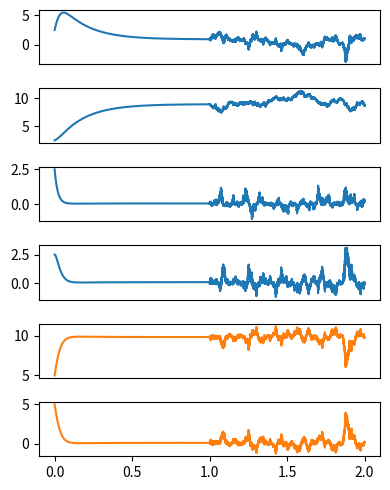

The script that saved this image:
import numpy as np
import matplotlib.pyplot as plt
import matplotlib.gridspec as gs

def deterministic_integrate_multi_langein(n01, n02, n2, n1, rref, ropn, rcls, dt):
    dn01 = (n1*rcls - n01*rref)*dt
    dn02 = (n01*rref - n02*ropn)*dt
    dn2 = (0.5*n02*ropn - n2*rcls)*dt
    dn1 = (0.5*n02*ropn + n2*rcls - n1*rcls)*dt
    n01 += dn01
    n02 += dn02
    n2 += dn2
    n1 += dn1
    return n01, n02, n2, n1


def integrate_multi_langein(n01, n02, n2, n1, rref, ropn, rcls, dt):
    xi01 = np.random.normal(0, 1)
    xi02 = np.random.normal(0, 1)
    xi2 = np.random.normal(0, 1)
    xi1 = np.random.normal(0, 1)
    noise01 = np.sqrt(abs(n01)*rref*dt)*xi01
    noise02 = np.sqrt(abs(n02)*ropn*dt)*xi02
    noise2 = np.sqrt(abs(n2)*rcls*dt)*xi2
    noise1 = np.sqrt(abs(n1)*rcls*dt)*xi1
    dn01 = (n1*rcls - n01*rref)*dt - noise1 + noise01
    dn02 = (n01*rref - n02*ropn)*dt - noise01 + noise02 #+ np.sqrt(0.5*abs(n02)*ropn*dt)*xi022
    dn2 = (0.5*n02*ropn - n2*rcls)*dt - noise02/2 + noise2
    dn1 = (0.5*n02*ropn + n2*rcls - n1*rcls)*dt - noise02/2 - noise2 + noise1
    n01 += dn01
    n02 += dn02
    n2 += dn2
    n1 += dn1
    return n01, n02, n2, n1

if __name__ == "__main__":
    start = 0
    stop = 2
    steps = 100000
    dt = (stop-start)/steps
    ts =  np.linspace(start, stop, steps)
    rref = 5.2
    ropn = 0.52
    rcls = 50
    N = 10
    n01 = 2.5
    n02 = 2.5
    n2 = 2.5
    n1 = 2.5
    nss = []
    ns = [n01, n02, n2, n1]
    for t in ts[:int(steps/2)]:
        ns = deterministic_integrate_multi_langein(*ns, rref, ropn, rcls, dt)
        nss.append(ns)
    for t in ts[int(steps/2):]:
        ns = integrate_multi_langein(*ns, rref, ropn, rcls, dt)
        nss.append(ns)

    n01s, n02s, n2s, n1s = np.transpose(nss)
    fig = plt.figure(tight_layout=True, figsize=(4, 5))
    subplots = 6
    gs = gs.GridSpec(subplots, 1)
    axis = []
    for i in range(subplots):
        ax = fig.add_subplot(gs[i, 0])
        axis.append(ax)
    for i in range(subplots):
        if i==(subplots-2):
            axis[i].plot(ts, [x[0] + x[1] for x in nss], c="C1")
            axis[i].set_xticks([])
        elif i==(subplots-1):
            axis[i].plot(ts, [x[2] + x[3] for x in nss], c="C1")
        else:
            axis[i].plot(ts, [x[i] for x in nss])
            axis[i].set_xticks([])
    plt.show()
